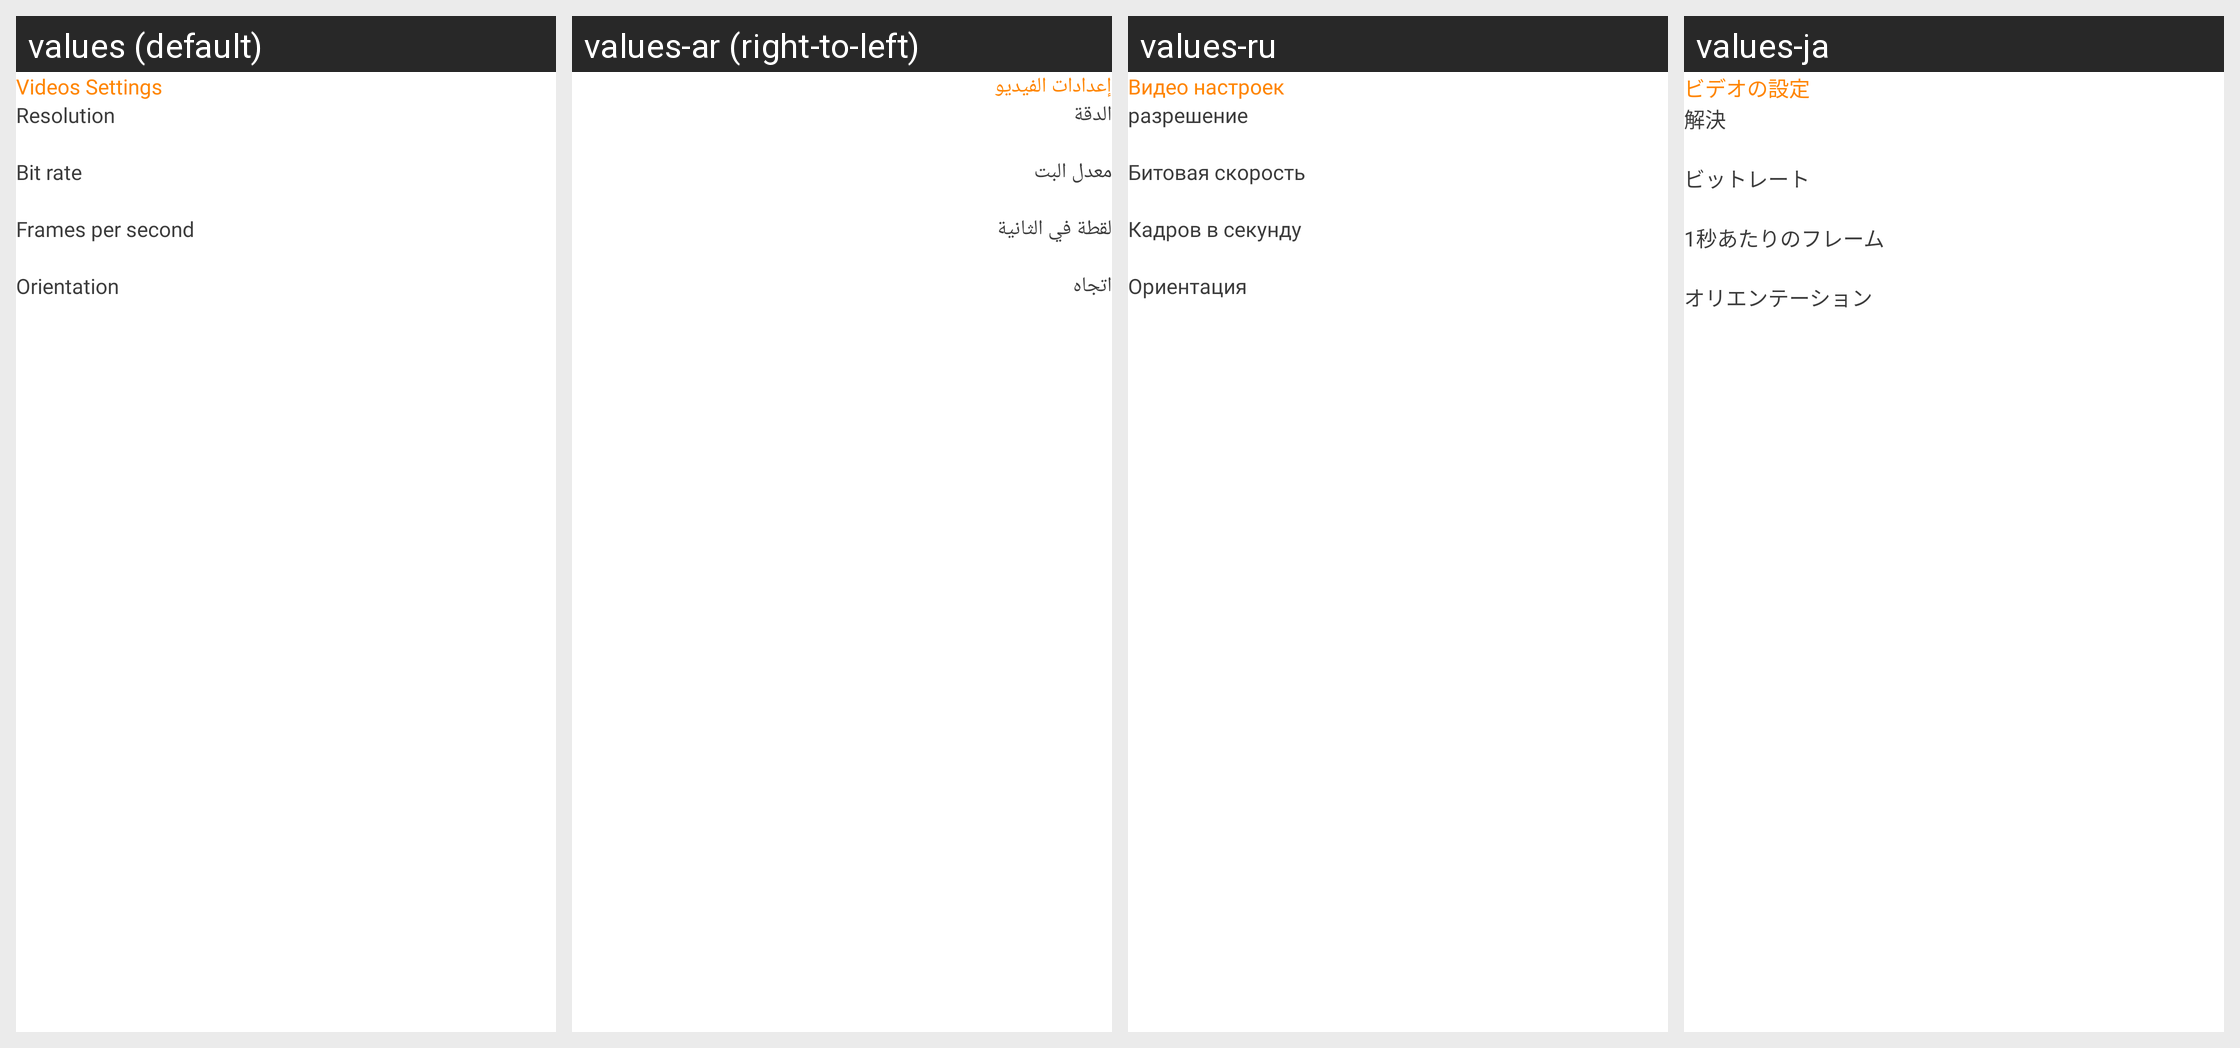

The Android screen above is rendered under several locales of the same app. Produce the string resources it draws, with the default and per-locale values.
Android screen res/layout/layout_video_settings.xml rendered under 4 locales, left to right: values (default), values-ar (right-to-left), values-ru, values-ja. Device: Nexus 5 (rendered at 1080×1920; each locale shown at half size, 540×960, under a caption strip naming it); theme Theme.ScreenRecorderV2.NoActionBar.Overlay.
Other locales in the repository, not shown: values-en, values-es, values-fr, values-hi, values-ko, values-pt, values-tr, values-vi.
Strings drawn on this screen, with the default value and each locale's value (text and hints the layout hard-codes, and strings that could not be matched under every locale, appear in the picture but are not listed):

video_settings
  values: Videos Settings
  values-ar: إعدادات الفيديو
  values-ru: Видео настроек
  values-ja: ビデオの設定

resolution
  values: Resolution
  values-ar: الدقة
  values-ru: разрешение
  values-ja: 解決

bit_rate
  values: Bit rate
  values-ar: معدل البت
  values-ru: Битовая скорость
  values-ja: ビットレート

frame_per_second
  values: Frames per second
  values-ar: لقطة في الثانية
  values-ru: Кадров в секунду
  values-ja: 1秒あたりのフレーム

orientation
  values: Orientation
  values-ar: اتجاه
  values-ru: Ориентация
  values-ja: オリエンテーション
